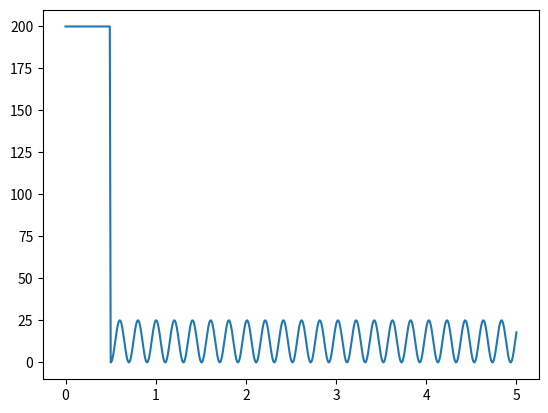

Reproduce this figure in Python.
import sys

import numpy as np
import matplotlib.pyplot as plt
import math

pos=0.6

def global_detuning(t, dt, δ_start, δ_end, type='linear', position=pos):
    steps = int(t / dt)

    if type == 'linear':
        detuning = np.linspace(δ_start, δ_end, steps)
        detuning = np.array([detuning])
        return detuning

    elif type == 'rabi osc':
        detuning = np.zeros(steps)
        detuning = np.array([detuning])
        return detuning

    elif type == 'quench':
        detuning = linear_detuning_quench(δ_start, δ_end, steps, position=position)
        detuning = np.array([detuning])
        return detuning

    elif type == 'linear flat':
        detuning = linear_detuning_flat(δ_start, δ_end, steps, position=position)
        detuning = np.array([detuning])
        return detuning

    elif type == 'linear flat 2':
        detuning = linear_detuning_flat(δ_start, δ_end-20, steps, position=position)
        detuning = np.array([detuning])
        return detuning

    elif type == 'linear negative':
        detuning = linear_quench_negative(δ_start, δ_end, steps, position=position)
        detuning = np.array([detuning])
        return detuning

    elif type == 'flat zero':
        detuning = flat_zero(steps)
        detuning = np.array([detuning])
        return detuning

    elif type == 'flat positive':
        detuning = flat_positive(δ_end, steps)
        detuning = np.array([detuning])
        return detuning

    elif type == 'flat start':
        detuning = flat_start(δ_start, steps)
        detuning = np.array([detuning])
        return detuning

    elif type == 'short quench':
        detuning = quench_return(δ_start, δ_end, steps, position=position)
        detuning = np.array([detuning])
        return detuning

    elif type == 'driving quench':
        detuning = driving_quench(t, dt, δ_start, δ_end, steps, position=position)
        detuning = np.array([detuning])
        return detuning

    else:
        raise ValueError('Detuning type not here')
        sys.exit()


def linear_detuning_quench(δ_start, δ_end, steps, position=pos, show=False):
    linear_steps = math.floor(steps * position)

    sweep = np.linspace(δ_start, δ_end, linear_steps)
    quench = np.linspace(0, 0, steps - linear_steps)
    detuning = np.hstack((sweep, quench))

    if show:
        x = np.arange(0, steps)
        plt.plot(x, detuning)
        plt.show()

    return detuning


def linear_detuning_flat(δ_start, δ_end, steps, position=pos, show=False):
    linear_steps = math.floor(steps * position)

    sweep = np.linspace(δ_start, δ_end, linear_steps)
    quench = np.linspace(δ_end, δ_end, steps - linear_steps)
    detuning = np.hstack((sweep, quench))

    if show:
        x = np.arange(0, steps)
        plt.plot(x, detuning)
        plt.show()

    return detuning

def quench_return(δ_start, δ_end, steps, position=0.5, show=False):
    flat_steps = math.floor(steps * position)

    flat_1 = np.linspace(δ_end, δ_end, flat_steps)
    quench = np.linspace(δ_end, 50, 50)
    flat_2 = np.linspace(10, 10, steps-flat_steps-50)

    detuning = np.hstack((flat_1, quench, flat_2))

    if show:
        x = np.arange(0, steps)
        plt.plot(x, detuning)
        plt.show()

    return detuning




def flat_zero(steps):

    detuning = np.linspace(0, 0, steps)

    return detuning


def flat_positive(δ_end, steps):
    detuning = np.linspace(δ_end,  δ_end, steps)

    return detuning

def flat_start(δ_start, steps):
    detuning = np.linspace(δ_start,  δ_start, steps)

    return detuning



def linear_quench_negative(δ_start, δ_end, steps, position=0.5, show=False):
    linear_steps = math.floor(steps * position)

    sweep = np.linspace(δ_start, δ_end, linear_steps)
    quench = np.linspace(δ_start, δ_start, steps - linear_steps)
    detuning = np.hstack((sweep, quench))

    if show:
        x = np.arange(0, steps)
        plt.plot(x, detuning)
        plt.show()

    return detuning


def single_addressing(t, dt, δ_start, δ_end, single_addressing_list):
    detunning = []
    for i in single_addressing_list:
        indiv_d = global_detuning(t, dt, δ_start, δ_end, type=i)[0]
        detunning += [indiv_d]

    detunning = np.array(detunning)

    return detunning

def driving_quench(t, dt, δ_start, δ_end, steps, position=0.1, show=False, ax=None):
    linear_steps = math.floor(steps * position)

    sweep = np.linspace(δ_start, δ_end, linear_steps)

    t_quench = linear_steps*dt

    q_times = np.linspace(t_quench, t, steps-linear_steps)

    omega = 4*2 * np.pi
    mod_omega = 1.24*omega

    quench_detuning = 0.5*omega + 0.5*omega*np.cos(mod_omega*(q_times-t_quench)-np.pi)

    detuning = np.hstack((sweep, quench_detuning))

    if show:
        x = np.linspace(0, t, steps)
        plt.plot(x, detuning)
        plt.show()

    if ax is not None:
        x = np.linspace(0, t, steps)
        ax.plot(x, detuning)


    return detuning


if __name__ == "__main__":
    t=5
    dt=0.01
    steps= int(t/dt)
    start =200
    end= 200


    driving_quench(t,dt,start,end,steps, show=True, position=0.1)
